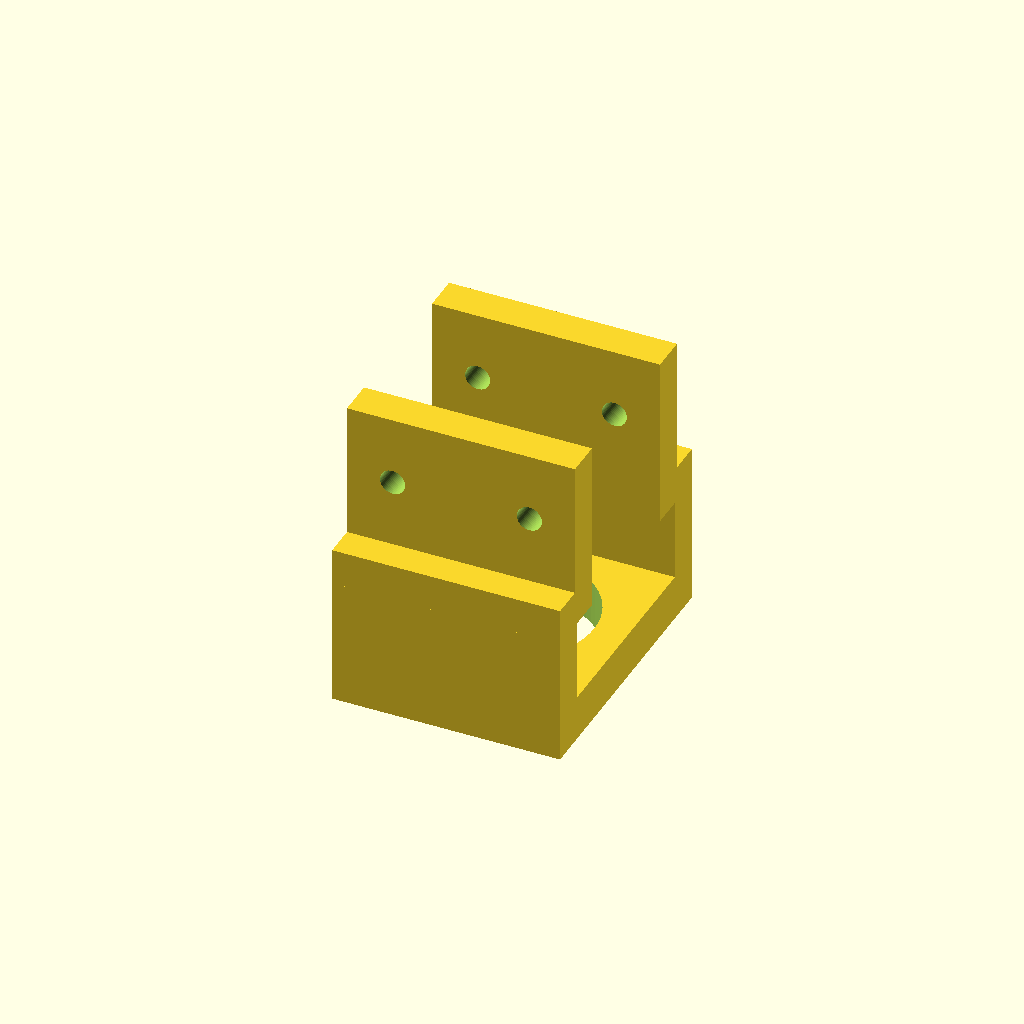
Cell 1: rendered with the file's own defaults.
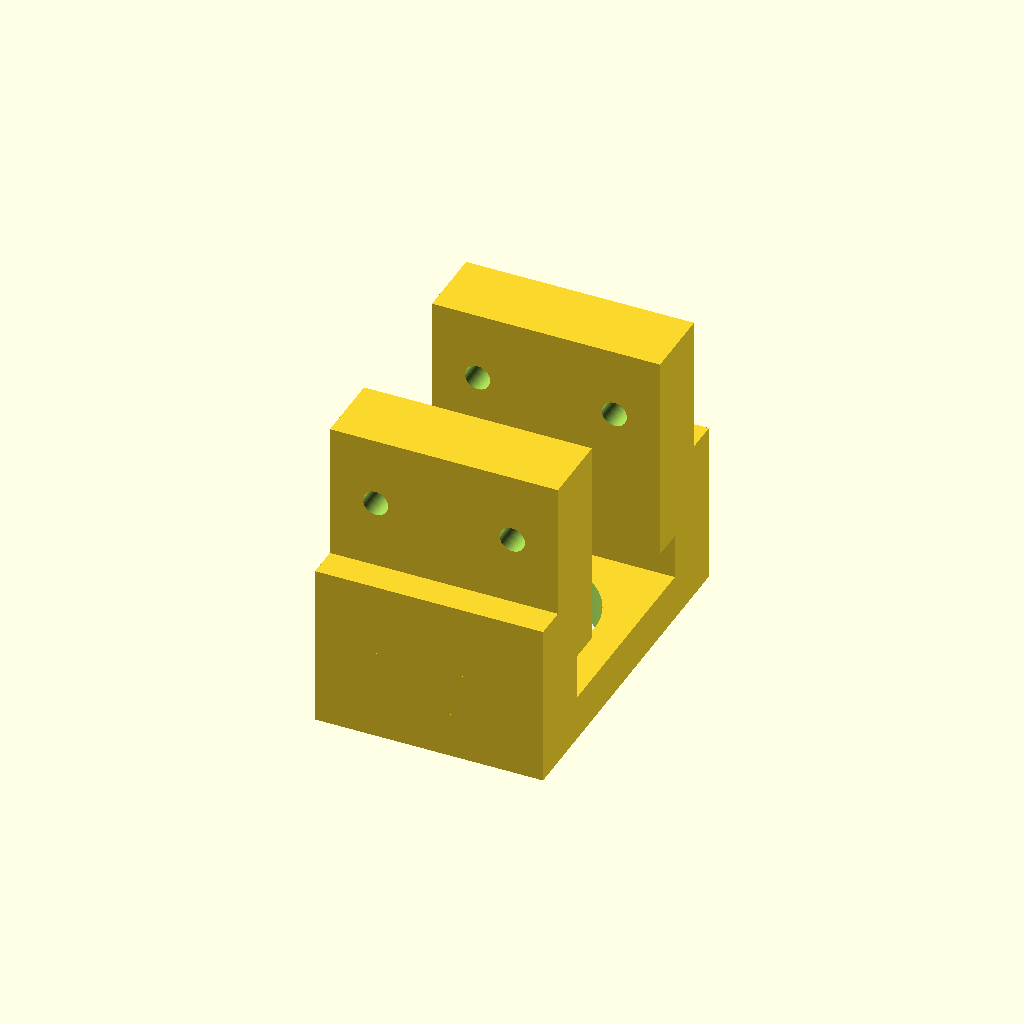
Cell 2: BRKT_T = 16 (everything else at default).
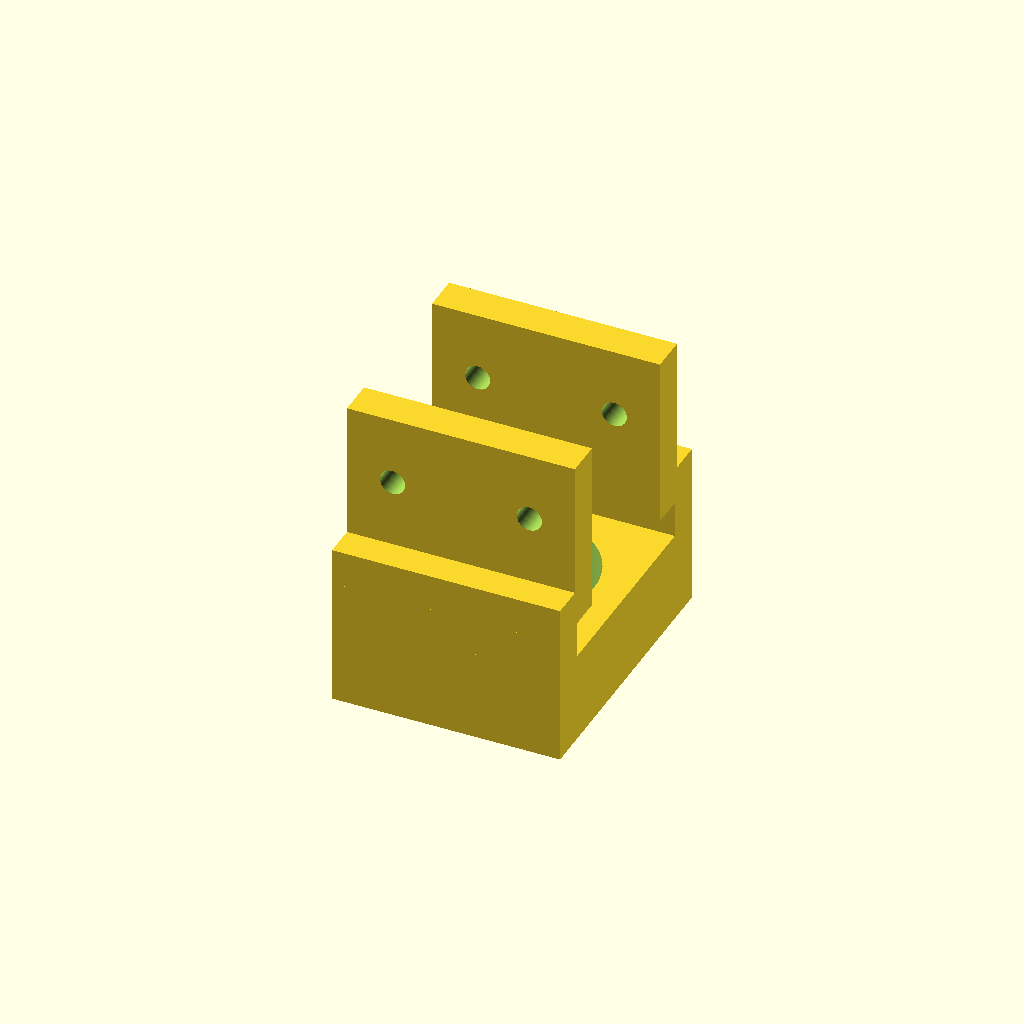
Cell 3: BOTTOM_T = 20 (everything else at default).
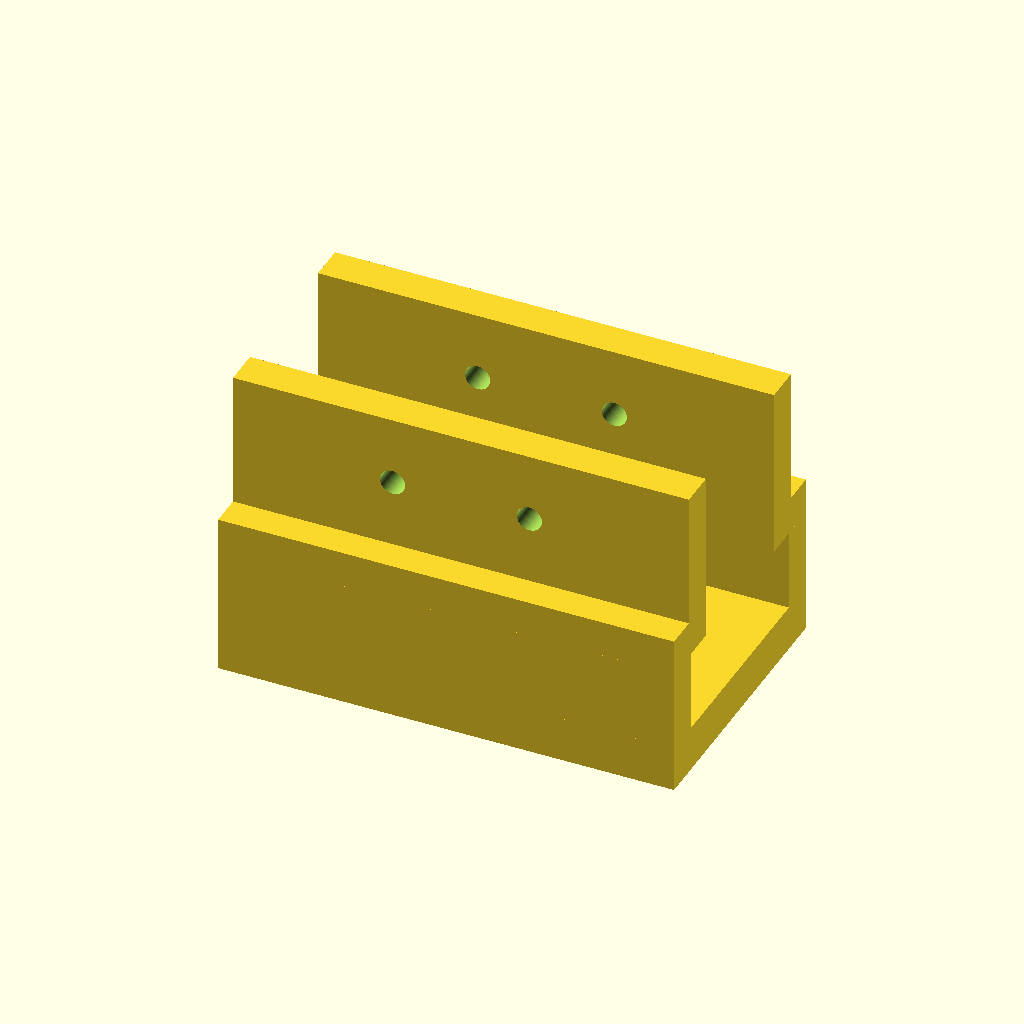
Cell 4: PLATE_W = 100 (everything else at default).
All cells are drawn from one camera (rotation 55°, 0°, 25°, orthographic, colour scheme Cornfield), so only the parameter changes between them.
Source of the model, V2/parts/2_3DPRINT_bracket_upper_shaft.scad:
// =========================================================================
// [부품] 상부 축 브래킷 (Upper Shaft Support Bracket)
// 가공: 3D 프린팅 (PLA)
// 원점: 보 상면 = Z=0, 축 중심 = XY 원점
// 특징: 1.0mm 심 와셔(Washer Shim) 삽입 조합 방식의 프레임 조립 오차 정렬 구조
// =========================================================================
include <_params.scad>

BRKT_T = 8.0;
BOTTOM_T = 10.0;
FLOAT_H = BOSS_H + WASHER_T - 10;  // 리볼버 Z 오프셋 (2mm)
UPPER_GAP = 2.0;           // 상단 허브 상면↔바닥판 하면 간격
DROP_H = (Z_TOP - PF) - (FLOAT_H + UPPER_HUB_Z + HUB_H + UPPER_GAP + BOTTOM_T);
BOSS_CLEAR = BOSS_OD + 1.0;
PLATE_W = 50.0;

// 양측 1.0mm 와셔(WASHER_T=1.0mm) 삽입용 유격 (양쪽 1.0mm씩 총 2mm 여유 → 내측 32mm 폭)
Y_CLEARANCE = WASHER_T;                // 1.0mm
INNER_Y_GAP = PF + (Y_CLEARANCE * 2);  // 32.0mm 내측 폭

HALF_GAP = BOSS_CLEAR/2 + 5;

difference() {
    union() {
        // ㅛ 상부: 좌측 탭 (프레임 전방)
        translate([-PLATE_W/2, -INNER_Y_GAP/2 - BRKT_T, 0])
            cube([PLATE_W, BRKT_T, PF]);
        // ㅛ 상부: 우측 탭 (프레임 후방)
        translate([-PLATE_W/2, INNER_Y_GAP/2, 0])
            cube([PLATE_W, BRKT_T, PF]);
        // ㅛ 연결: 좌측 수평 연결판
        translate([-PLATE_W/2, -HALF_GAP - BRKT_T, -BRKT_T])
            cube([PLATE_W, HALF_GAP + BRKT_T - INNER_Y_GAP/2, BRKT_T]);
        // ㅛ 연결: 우측 수평 연결판
        translate([-PLATE_W/2, INNER_Y_GAP/2, -BRKT_T])
            cube([PLATE_W, HALF_GAP + BRKT_T - INNER_Y_GAP/2, BRKT_T]);
        // ㅛ 하부: 좌측 벽
        translate([-PLATE_W/2, -HALF_GAP - BRKT_T, -DROP_H])
            cube([PLATE_W, BRKT_T, DROP_H - BRKT_T]);
        // ㅛ 하부: 우측 벽
        translate([-PLATE_W/2, HALF_GAP, -DROP_H])
            cube([PLATE_W, BRKT_T, DROP_H - BRKT_T]);
        // ㅛ 하부: 바닥판
        translate([-PLATE_W/2, -HALF_GAP - BRKT_T, -DROP_H - BOTTOM_T])
            cube([PLATE_W, (HALF_GAP + BRKT_T) * 2, BOTTOM_T]);
    }
    // 보스 관통홀
    translate([0, 0, -DROP_H - BOTTOM_T - 1]) cylinder(d=BOSS_CLEAR, h=BOTTOM_T + 2);
    
    // ── 프로파일 마운트 체결홀 (M5 체결용 ø5.5mm) ──
    for(dx = [-15, 15]) {
        // 전방 탭
        translate([dx, -INNER_Y_GAP/2 - BRKT_T - 1, PF/2])
            rotate([-90, 0, 0]) cylinder(d=5.5, h=BRKT_T + 2);
        // 후방 탭
        translate([dx, INNER_Y_GAP/2 - 1, PF/2])
            rotate([-90, 0, 0]) cylinder(d=5.5, h=BRKT_T + 2);
    }
}
Parameter table extracted from the source (name, type, default, range or options):
BRKT_T: number, default 8
BOTTOM_T: number, default 10
UPPER_GAP: number, default 2
PLATE_W: number, default 50
